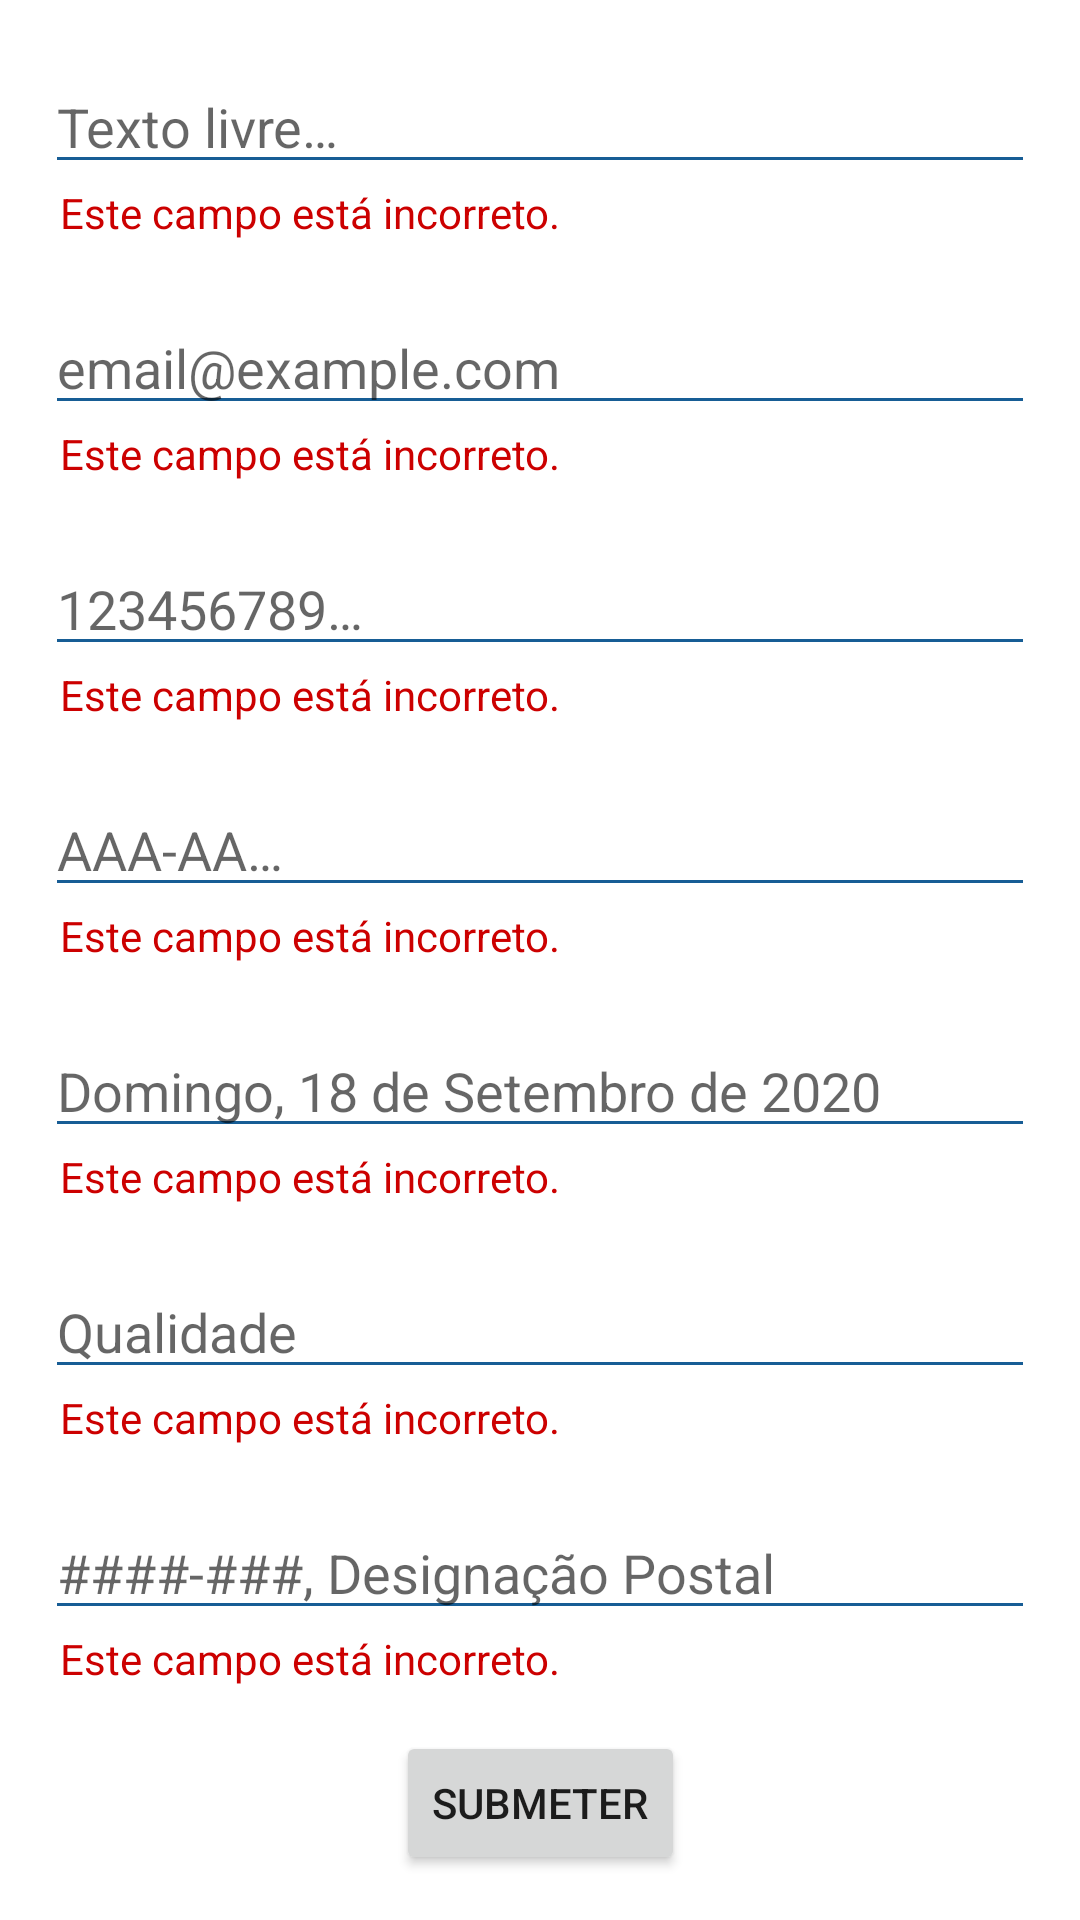

Reconstruct the res/layout file that produces this screen, plus the resources it refers to.
<!-- AndroidManifest.xml: application theme Theme.WTest -->
<!-- res/layout/form_fragment.xml -->
<?xml version="1.0" encoding="utf-8"?>
<androidx.constraintlayout.widget.ConstraintLayout xmlns:android="http://schemas.android.com/apk/res/android"
    android:layout_width="match_parent"
    android:layout_height="match_parent"
    xmlns:app="http://schemas.android.com/apk/res-auto">

    <ScrollView
        android:layout_width="match_parent"
        android:layout_height="0dp"
        app:layout_constraintTop_toTopOf="parent"
        app:layout_constraintBottom_toTopOf="@id/buttonSubmit" >

        <androidx.constraintlayout.widget.ConstraintLayout
            android:layout_width="match_parent"
            android:layout_height="wrap_content">

            <LinearLayout
                android:id="@+id/layoutFreeText"
                android:layout_width="match_parent"
                android:layout_height="wrap_content"
                app:layout_constraintTop_toTopOf="parent"
                android:orientation="vertical">

                <EditText
                    android:id="@+id/editFreeText"
                    android:layout_width="match_parent"
                    android:layout_height="wrap_content"
                    android:layout_marginTop="20dp"
                    android:layout_marginHorizontal="15dp"
                    android:backgroundTint="?colorPrimary"
                    android:inputType="text"
                    android:hint="@string/form_free_text_hint" />

                <TextView
                    android:id="@+id/textFreeText"
                    android:layout_width="match_parent"
                    android:layout_height="wrap_content"
                    android:layout_marginHorizontal="20dp"
                    android:textColor="@android:color/holo_red_dark"
                    android:lines="1"
                    android:ellipsize="end"
                    android:text="@string/form_field_error" />

            </LinearLayout>

            <LinearLayout
                android:id="@+id/layoutEmail"
                android:layout_width="match_parent"
                android:layout_height="wrap_content"
                app:layout_constraintTop_toBottomOf="@id/layoutFreeText"
                android:orientation="vertical">

                <EditText
                    android:id="@+id/editEmail"
                    android:layout_width="match_parent"
                    android:layout_height="wrap_content"
                    android:layout_marginTop="20dp"
                    android:layout_marginHorizontal="15dp"
                    android:backgroundTint="?colorPrimary"
                    android:inputType="textEmailAddress"
                    android:hint="@string/form_email_hint"/>

                <TextView
                    android:id="@+id/textEmail"
                    android:layout_width="match_parent"
                    android:layout_height="wrap_content"
                    android:layout_marginHorizontal="20dp"
                    android:textColor="@android:color/holo_red_dark"
                    android:lines="1"
                    android:ellipsize="end"
                    android:text="@string/form_field_error" />

            </LinearLayout>

            <LinearLayout
                android:id="@+id/layoutNumbers"
                android:layout_width="match_parent"
                android:layout_height="wrap_content"
                app:layout_constraintTop_toBottomOf="@id/layoutEmail"
                android:orientation="vertical">

                <EditText
                    android:id="@+id/editNumbers"
                    android:layout_width="match_parent"
                    android:layout_height="wrap_content"
                    android:layout_marginTop="20dp"
                    android:layout_marginHorizontal="15dp"
                    android:backgroundTint="?colorPrimary"
                    android:inputType="number"
                    android:hint="@string/form_numbers_hint"/>

                <TextView
                    android:id="@+id/textNumbers"
                    android:layout_width="match_parent"
                    android:layout_height="wrap_content"
                    android:layout_marginHorizontal="20dp"
                    android:textColor="@android:color/holo_red_dark"
                    android:lines="1"
                    android:ellipsize="end"
                    android:text="@string/form_field_error" />

            </LinearLayout>

            <LinearLayout
                android:id="@+id/layoutCaps"
                android:layout_width="match_parent"
                android:layout_height="wrap_content"
                app:layout_constraintTop_toBottomOf="@id/layoutNumbers"
                android:orientation="vertical">

                <EditText
                    android:id="@+id/editCaps"
                    android:layout_width="match_parent"
                    android:layout_height="wrap_content"
                    android:layout_marginTop="20dp"
                    android:layout_marginHorizontal="15dp"
                    android:backgroundTint="?colorPrimary"
                    android:inputType="textCapCharacters"
                    android:hint="@string/form_caps_hint"/>

                <TextView
                    android:id="@+id/textCaps"
                    android:layout_width="match_parent"
                    android:layout_height="wrap_content"
                    android:layout_marginHorizontal="20dp"
                    android:textColor="@android:color/holo_red_dark"
                    android:lines="1"
                    android:ellipsize="end"
                    android:text="@string/form_field_error" />

            </LinearLayout>

            <LinearLayout
                android:id="@+id/layoutDate"
                android:layout_width="match_parent"
                android:layout_height="wrap_content"
                app:layout_constraintTop_toBottomOf="@id/layoutCaps"
                android:orientation="vertical">

                <EditText
                    android:id="@+id/editDate"
                    android:layout_width="match_parent"
                    android:layout_height="wrap_content"
                    android:layout_marginTop="20dp"
                    android:layout_marginHorizontal="15dp"
                    android:backgroundTint="?colorPrimary"
                    android:inputType="text"
                    android:hint="@string/form_date_hint"/>

                <TextView
                    android:id="@+id/textDate"
                    android:layout_width="match_parent"
                    android:layout_height="wrap_content"
                    android:layout_marginHorizontal="20dp"
                    android:textColor="@android:color/holo_red_dark"
                    android:lines="1"
                    android:ellipsize="end"
                    android:text="@string/form_field_error" />

            </LinearLayout>

            <LinearLayout
                android:id="@+id/layoutQuality"
                android:layout_width="match_parent"
                android:layout_height="wrap_content"
                app:layout_constraintTop_toBottomOf="@id/layoutDate"
                android:orientation="vertical">

                <EditText
                    android:id="@+id/editQuality"
                    android:layout_width="match_parent"
                    android:layout_height="wrap_content"
                    android:layout_marginTop="20dp"
                    android:layout_marginHorizontal="15dp"
                    android:backgroundTint="?colorPrimary"
                    android:focusable="false"
                    android:hint="@string/form_quality_hint"/>

                <TextView
                    android:id="@+id/textQuality"
                    android:layout_width="match_parent"
                    android:layout_height="wrap_content"
                    android:layout_marginHorizontal="20dp"
                    android:textColor="@android:color/holo_red_dark"
                    android:lines="1"
                    android:ellipsize="end"
                    android:text="@string/form_field_error" />

            </LinearLayout>

            <LinearLayout
                android:id="@+id/layoutPostalCode"
                android:layout_width="match_parent"
                android:layout_height="wrap_content"
                app:layout_constraintTop_toBottomOf="@id/layoutQuality"
                android:orientation="vertical">

                <EditText
                    android:id="@+id/editPostalCode"
                    android:layout_width="match_parent"
                    android:layout_height="wrap_content"
                    android:layout_marginTop="20dp"
                    android:layout_marginHorizontal="15dp"
                    android:backgroundTint="?colorPrimary"
                    android:focusable="false"
                    android:hint="@string/form_postal_code_hint"/>

                <TextView
                    android:id="@+id/textPostalCode"
                    android:layout_width="match_parent"
                    android:layout_height="wrap_content"
                    android:layout_marginHorizontal="20dp"
                    android:textColor="@android:color/holo_red_dark"
                    android:lines="1"
                    android:ellipsize="end"
                    android:text="@string/form_field_error" />

            </LinearLayout>

            <View
                android:layout_width="match_parent"
                android:layout_height="0dp"
                app:layout_constraintTop_toBottomOf="@id/layoutPostalCode"
                android:layout_marginTop="15dp"/>

        </androidx.constraintlayout.widget.ConstraintLayout>

    </ScrollView>

    <Button
        android:id="@+id/buttonSubmit"
        android:layout_width="wrap_content"
        android:layout_height="wrap_content"
        app:layout_constraintBottom_toBottomOf="parent"
        app:layout_constraintEnd_toEndOf="parent"
        app:layout_constraintStart_toStartOf="parent"
        android:layout_marginBottom="15dp"
        android:text="@string/form_submit"/>

</androidx.constraintlayout.widget.ConstraintLayout>
<!-- resources referenced by this layout -->
<resources>
  <string name="form_caps_hint">AAA-AA…</string>
  <string name="form_date_hint">Domingo, 18 de Setembro de 2020</string>
  <string name="form_email_hint">email@example.com</string>
  <string name="form_field_error">Este campo está incorreto.</string>
  <string name="form_free_text_hint">Texto livre…</string>
  <string name="form_numbers_hint">123456789…</string>
  <string name="form_postal_code_hint">####-###, Designação Postal</string>
  <string name="form_quality_hint">Qualidade</string>
  <string name="form_submit">Submeter</string>
  <style name="Theme.WTest" parent="Theme.MaterialComponents.DayNight.NoActionBar">
          
          <item name="colorPrimary">@color/main</item>
          <item name="colorPrimaryVariant">@color/main_variant</item>
          <item name="colorOnPrimary">@color/white</item>
          
          <item name="android:statusBarColor" tools:targetApi="l">?attr/colorPrimaryVariant</item>
          <item name="colorControlNormal">@color/white</item>
          
      </style>
  <color name="main">#175D95</color>
  <color name="main_variant">#144F7E</color>
  <color name="white">#FFFFFFFF</color>
</resources>
